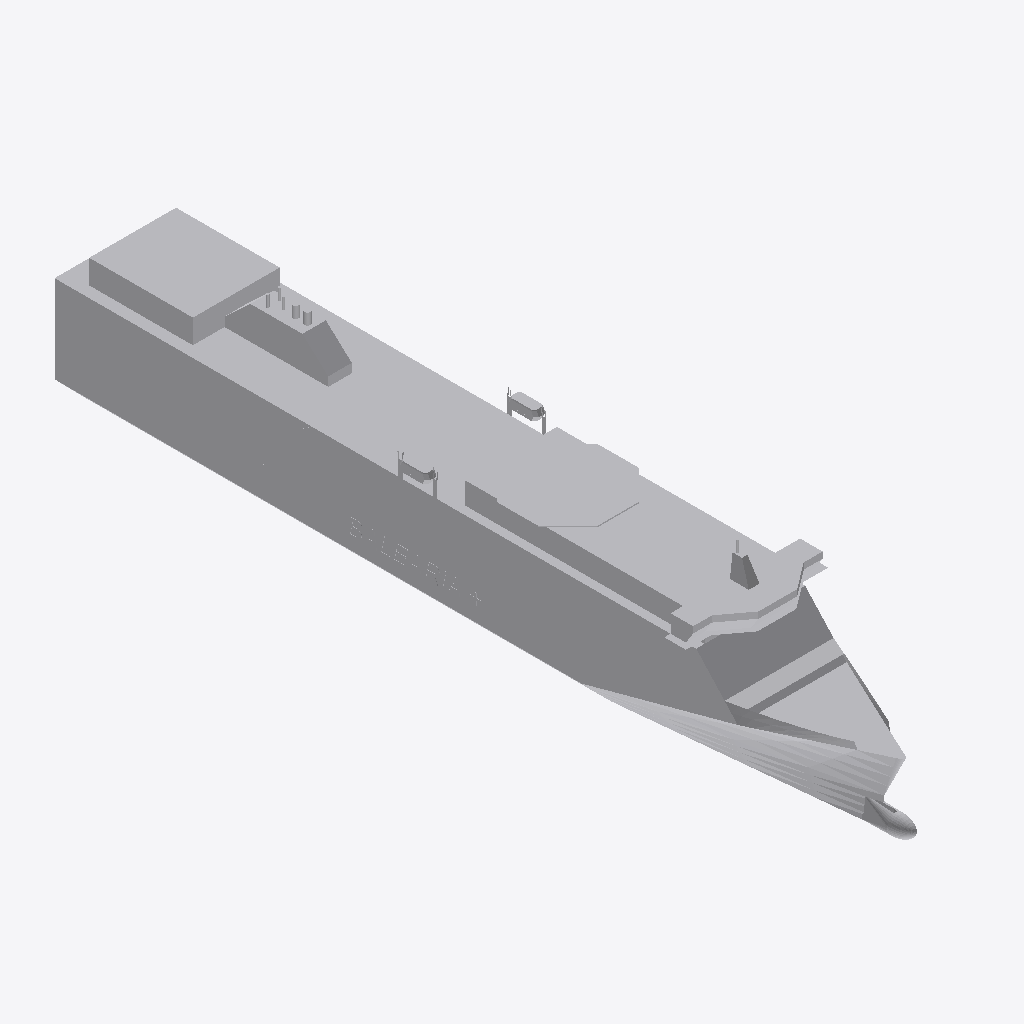
Isometric view of an IFC building model (IFC-SPF (STEP), schema IFC2X3, length unit metre), seen from the south-west, elements coloured by IFC class: 1 other element (light grey).
Extent 33.9 m × 192.3 m × 42.6 m (x, y, z). Elements (1): 1 IfcBuildingElementPart.

HEADER;
FILE_DESCRIPTION(('IFC 2x3 Building Model'),'2;1');
FILE_NAME('','',(''),(''),'','','');
FILE_SCHEMA(('IFC2X3'));
ENDSEC;
DATA;
#17510=IFCPROJECT('3MMbLNeBz0IfDK0ipPwyqk',$,'APBCN-LOG-TRA-BarcoCargaPasaje_Ferry_Balearia_LOD3',$,$,$,$,(#18,#17511),#17512);
#1=IFCSITE('3ENGeTB6LB9QLe5vk21pGJ',$,'APBCN-LOG-TRA-BarcoCargaPasaje_Ferry_Balearia_LOD3',$,'',#8,$,$,.ELEMENT.,$,$,$,$,$);
#13=IFCBUILDINGELEMENTPART('1m2hbLKer08QItCMV_NR8x',$,'APBCN-LOG-TRA-BarcoCargaPasaje_Ferry_Balearia_LOD3',$,'',#14,#15,$);
ENDSEC;
